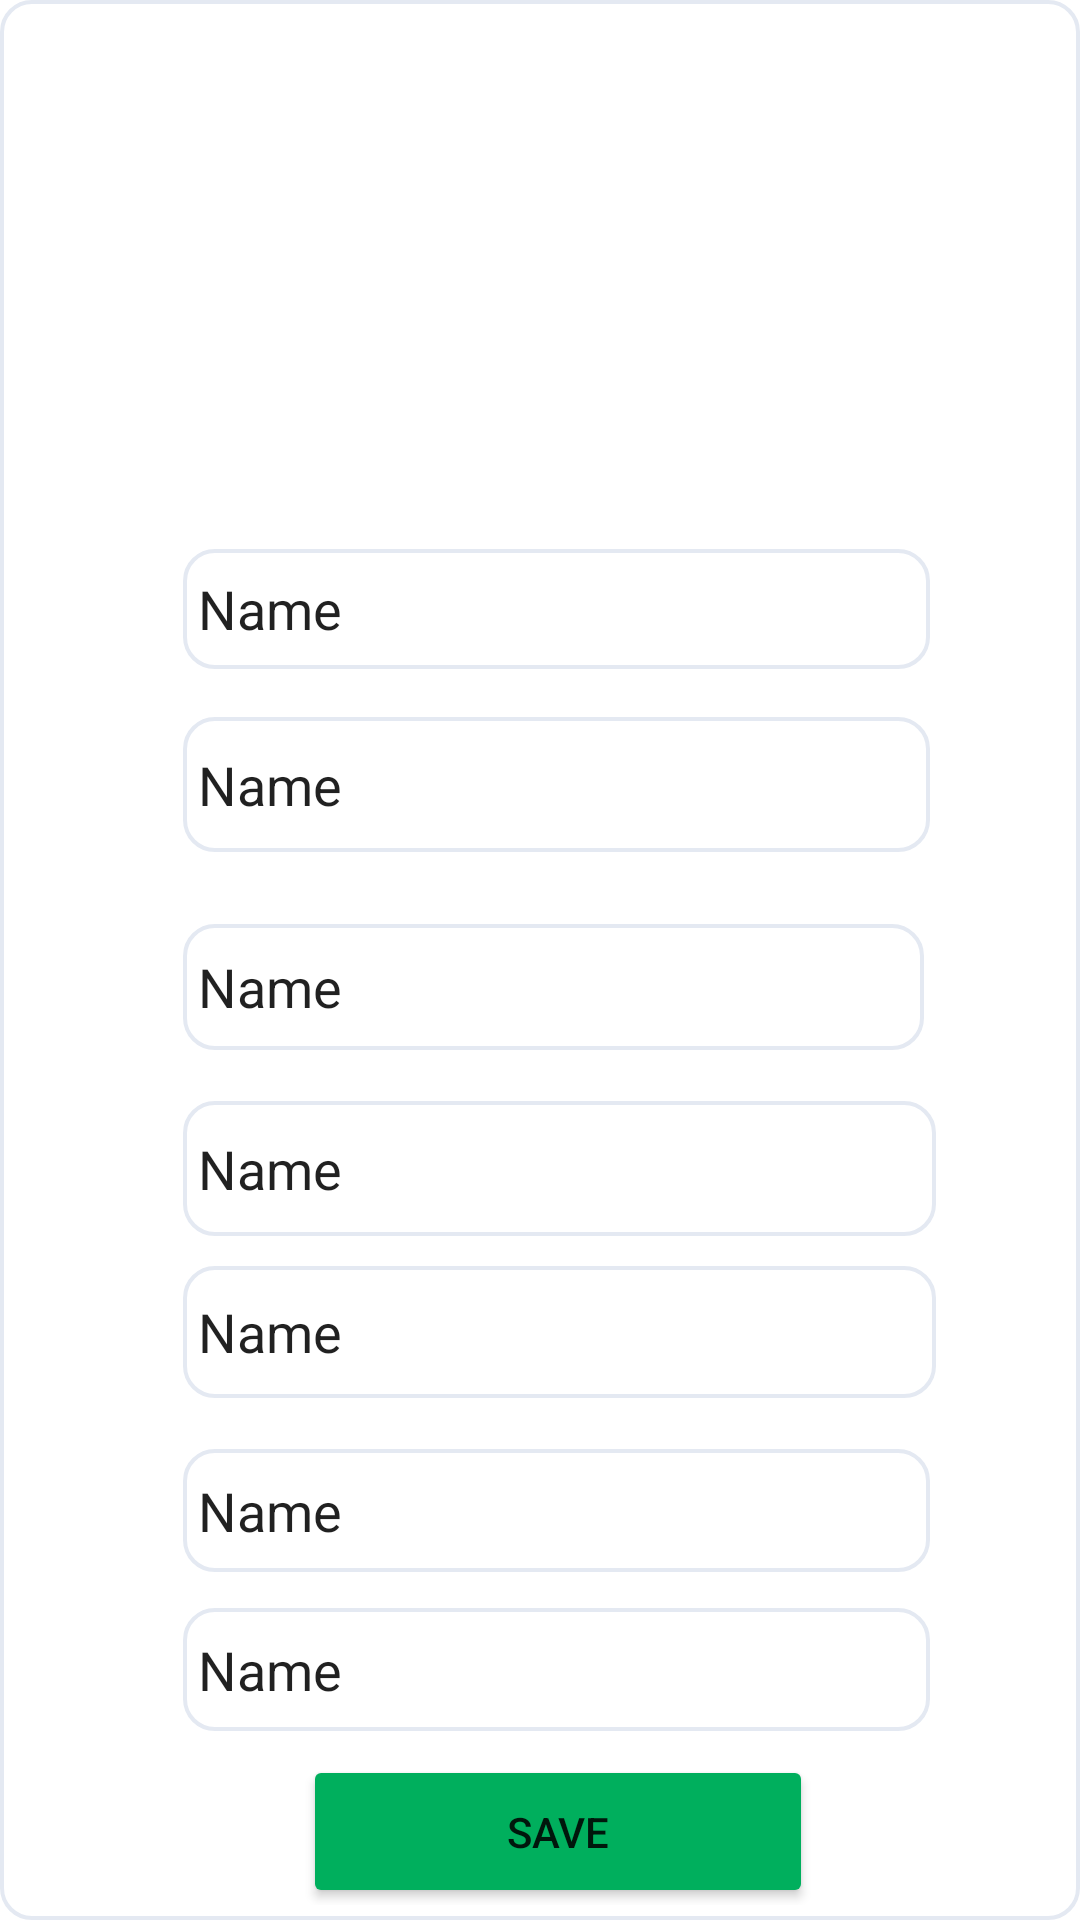

The Android layout XML behind this screen, and the referenced resources:
<!-- AndroidManifest.xml: application theme Theme.MADCODE -->
<!-- res/layout/activity_my_event_edit.xml -->
<?xml version="1.0" encoding="utf-8"?>
<androidx.constraintlayout.widget.ConstraintLayout xmlns:android="http://schemas.android.com/apk/res/android"
    xmlns:app="http://schemas.android.com/apk/res-auto"
    xmlns:tools="http://schemas.android.com/tools"
    android:layout_width="match_parent"
    android:layout_height="match_parent"
    android:background="@drawable/forget"
    tools:context=".Events.My_event_edit">

    <EditText
        android:id="@+id/my_evet_edit_name"
        android:layout_width="249dp"
        android:layout_height="40dp"
        android:layout_marginStart="56dp"
        android:layout_marginLeft="56dp"
        android:layout_marginTop="16dp"
        android:background="@drawable/forget"
        android:ems="10"
        android:inputType="textPersonName"
        android:text="Name"
        app:layout_constraintStart_toStartOf="parent"
        app:layout_constraintTop_toBottomOf="@+id/my_evet_edit_img" />

    <EditText
        android:id="@+id/my_evet_edit_mem"
        android:layout_width="249dp"
        android:layout_height="41dp"
        android:layout_marginTop="17dp"
        android:background="@drawable/forget"
        android:ems="10"
        android:inputType="textPersonName"
        android:text="Name"
        app:layout_constraintStart_toStartOf="@+id/my_evet_edit_type"
        app:layout_constraintTop_toBottomOf="@+id/my_evet_edit_type" />

    <EditText
        android:id="@+id/my_evet_edit_uri"
        android:layout_width="249dp"
        android:layout_height="41dp"
        android:layout_marginTop="12dp"
        android:background="@drawable/forget"
        android:ems="10"
        android:inputType="textPersonName"
        android:text="Name"
        app:layout_constraintStart_toStartOf="@+id/my_evet_edit_mem"
        app:layout_constraintTop_toBottomOf="@+id/my_evet_edit_mem" />

    <EditText
        android:id="@+id/my_evet_edit_type"
        android:layout_width="251dp"
        android:layout_height="44dp"
        android:layout_marginTop="10dp"
        android:background="@drawable/forget"
        android:ems="10"
        android:inputType="textPersonName"
        android:text="Name"
        app:layout_constraintStart_toStartOf="@+id/my_evet_edit_venue"
        app:layout_constraintTop_toBottomOf="@+id/my_evet_edit_venue" />

    <EditText
        android:id="@+id/my_evet_edit_venue"
        android:layout_width="251dp"
        android:layout_height="45dp"
        android:layout_marginTop="17dp"
        android:background="@drawable/forget"
        android:ems="10"
        android:inputType="textPersonName"
        android:text="Name"
        app:layout_constraintStart_toStartOf="@+id/my_evet_edit_time"
        app:layout_constraintTop_toBottomOf="@+id/my_evet_edit_time" />

    <EditText
        android:id="@+id/my_evet_edit_date"
        android:layout_width="249dp"
        android:layout_height="45dp"
        android:layout_marginTop="16dp"
        android:background="@drawable/forget"
        android:ems="10"
        android:inputType="textPersonName"
        android:text="Name"
        app:layout_constraintStart_toStartOf="@+id/my_evet_edit_name"
        app:layout_constraintTop_toBottomOf="@+id/my_evet_edit_name" />

    <ImageView
        android:id="@+id/my_evet_edit_img"
        android:scaleType="centerCrop"
        android:layout_width="385dp"
        android:layout_height="162dp"
        android:src="@drawable/ic_launcher_background"
        app:layout_constraintEnd_toEndOf="parent"
        app:layout_constraintStart_toStartOf="parent"
        app:layout_constraintTop_toTopOf="parent" />

    <EditText
        android:id="@+id/my_evet_edit_time"
        android:layout_width="247dp"
        android:layout_height="42dp"
        android:layout_marginTop="24dp"
        android:background="@drawable/forget"
        android:ems="10"
        android:inputType="textPersonName"
        android:text="Name"
        app:layout_constraintStart_toStartOf="@+id/my_evet_edit_date"
        app:layout_constraintTop_toBottomOf="@+id/my_evet_edit_date" />

    <Button
        android:id="@+id/my_event_edit_btn2"
        android:layout_width="170dp"
        android:layout_height="51dp"
        android:layout_marginStart="96dp"
        android:layout_marginLeft="96dp"
        android:layout_marginTop="8dp"
        android:text="@string/edit_save_btn_event"
        app:backgroundTint="@color/main_color"
        app:layout_constraintStart_toStartOf="parent"
        app:layout_constraintTop_toBottomOf="@+id/my_evet_edit_uri" />
</androidx.constraintlayout.widget.ConstraintLayout>
<!-- resources referenced by this layout -->
<resources>
  <color name="main_color">#00AF5D</color>
  <!-- drawable forget (drawable) -->
  <shape xmlns:android="http://schemas.android.com/apk/res/android">
      <stroke android:width="1.3dp" android:color="#E4E9F2" />
     <padding android:left="5dp" android:top="5dp" android:right="5dp" android:bottom="5dp" />
      <corners android:radius="10dp" />
  </shape>
  <string name="edit_save_btn_event">Save</string>
  <style name="Theme.MADCODE" parent="Theme.MaterialComponents.DayNight.NoActionBar">
          
          <item name="colorPrimary">@color/purple_500</item>
          <item name="colorPrimaryVariant">@color/purple_700</item>
          <item name="colorOnPrimary">@color/white</item>
          
          <item name="colorSecondary">@color/teal_200</item>
          <item name="colorSecondaryVariant">@color/teal_700</item>
          <item name="colorOnSecondary">@color/black</item>
          
          <item name="android:statusBarColor" tools:targetApi="l">?attr/colorPrimaryVariant</item>
          
      </style>
  <color name="purple_500">#FF6200EE</color>
  <color name="purple_700">#FF3700B3</color>
  <color name="white">#FFFFFFFF</color>
  <color name="teal_200">#FF03DAC5</color>
  <color name="teal_700">#FF018786</color>
  <color name="black">#FF000000</color>
</resources>
